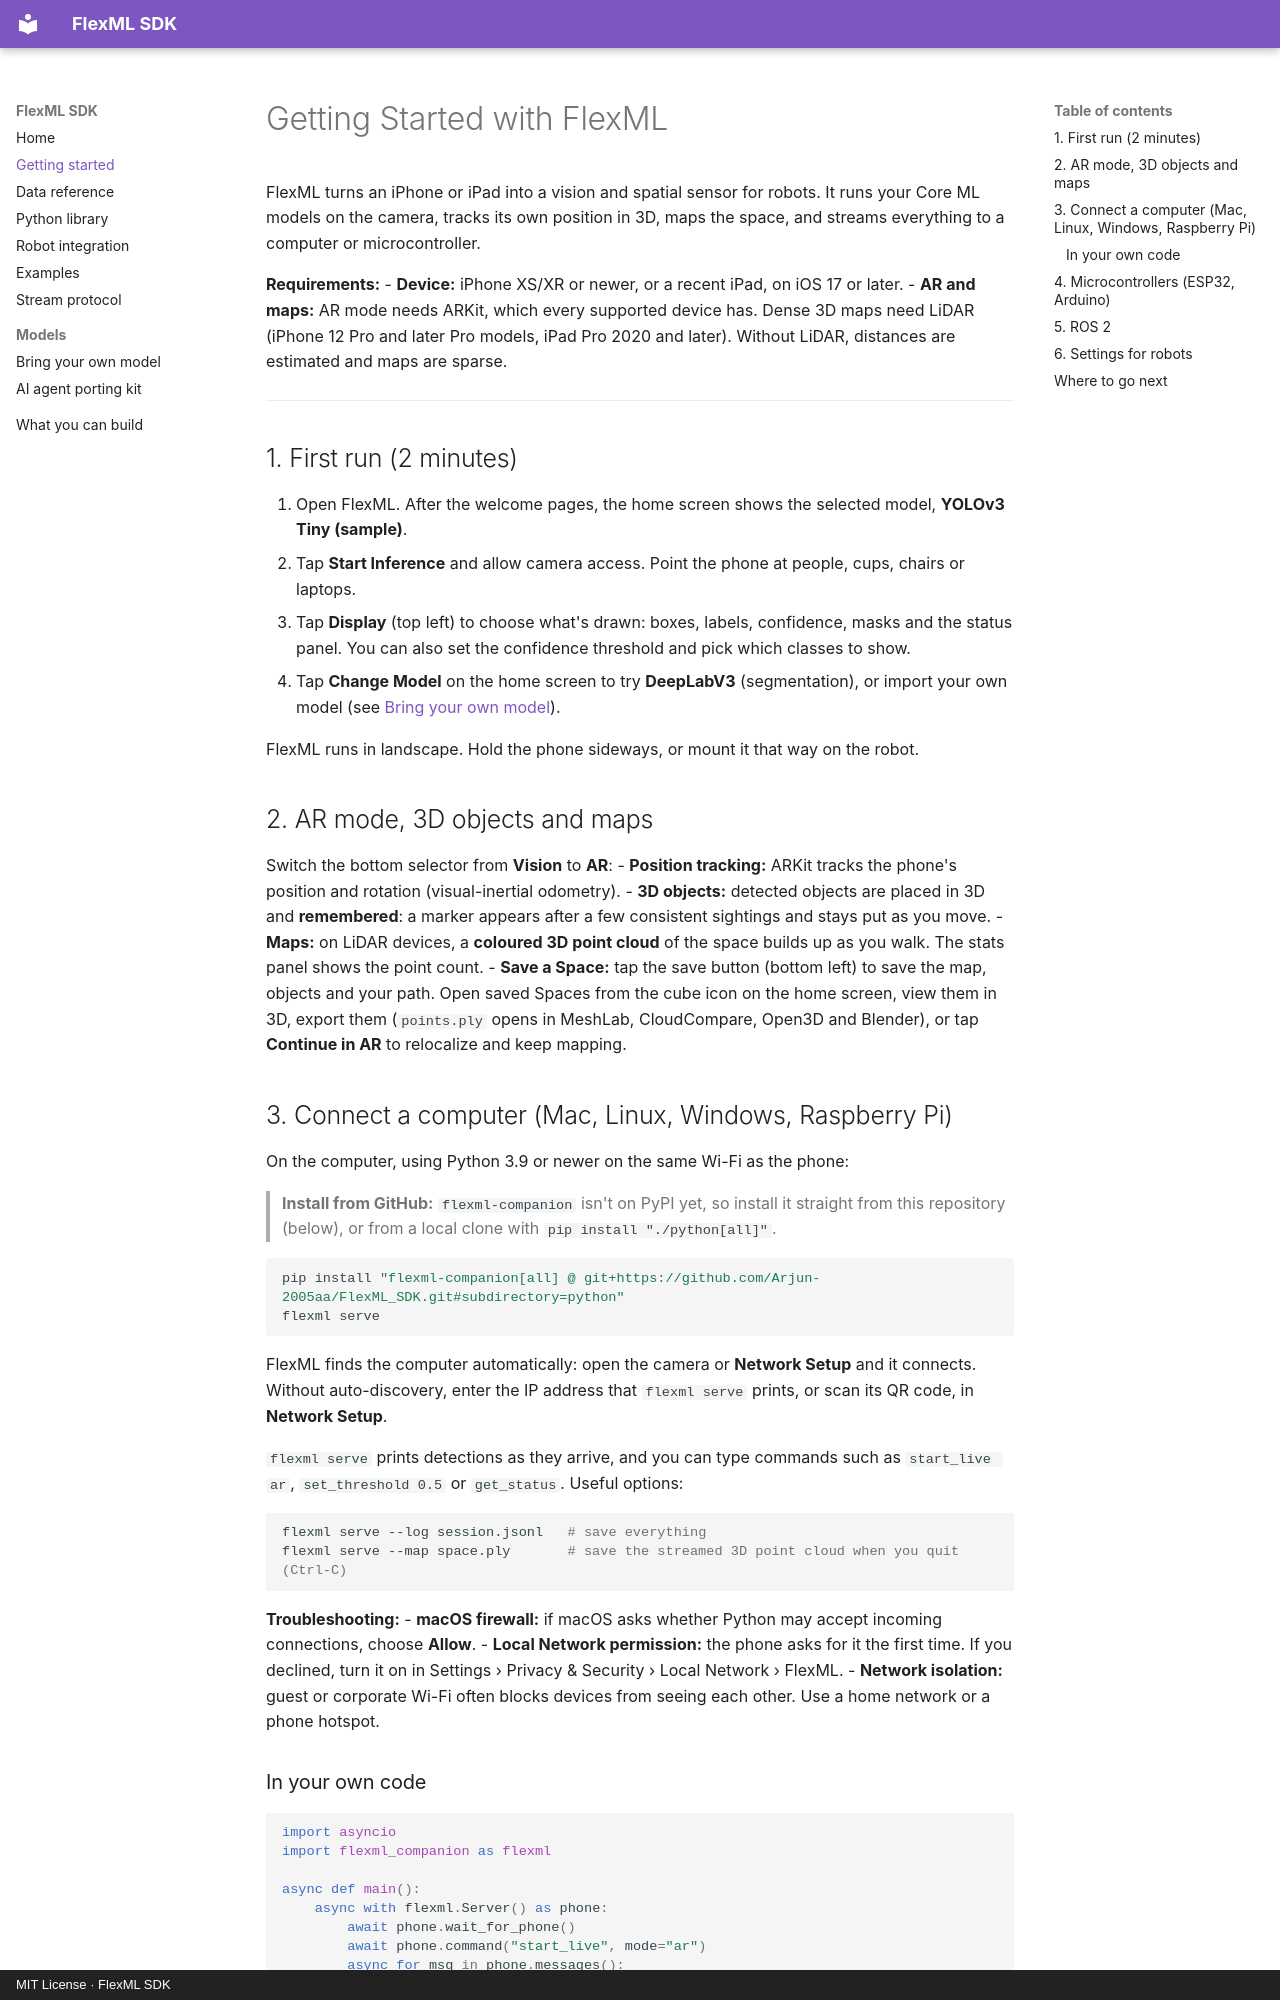

repository: Arjun-2005aa/FlexML_SDK · page: getting-started/index.html · generator: mkdocs · copyright: MIT License · FlexML SDK

# Getting Started with FlexML

FlexML turns an iPhone or iPad into a vision and spatial sensor for robots. It runs your Core ML models on the camera, tracks its own position in 3D, maps the space, and streams everything to a computer or microcontroller.

**Requirements:**
- **Device:** iPhone XS/XR or newer, or a recent iPad, on iOS 17 or later.
- **AR and maps:** AR mode needs ARKit, which every supported device has. Dense 3D maps need LiDAR (iPhone 12 Pro and later Pro models, iPad Pro 2020 and later). Without LiDAR, distances are estimated and maps are sparse.

---

## 1. First run (2 minutes)

1. Open FlexML. After the welcome pages, the home screen shows the selected model, **YOLOv3 Tiny (sample)**.
2. Tap **Start Inference** and allow camera access. Point the phone at people, cups, chairs or laptops.
3. Tap **Display** (top left) to choose what's drawn: boxes, labels, confidence, masks and the status panel. You can also set the confidence threshold and pick which classes to show.
4. Tap **Change Model** on the home screen to try **DeepLabV3** (segmentation), or import your own model (see [Bring your own model](bring-your-own-model.md)).

FlexML runs in landscape. Hold the phone sideways, or mount it that way on the robot.

## 2. AR mode, 3D objects and maps

Switch the bottom selector from **Vision** to **AR**:
- **Position tracking:** ARKit tracks the phone's position and rotation (visual-inertial odometry).
- **3D objects:** detected objects are placed in 3D and **remembered**: a marker appears after a few consistent sightings and stays put as you move.
- **Maps:** on LiDAR devices, a **coloured 3D point cloud** of the space builds up as you walk. The stats panel shows the point count.
- **Save a Space:** tap the save button (bottom left) to save the map, objects and your path. Open saved Spaces from the cube icon on the home screen, view them in 3D, export them (`points.ply` opens in MeshLab, CloudCompare, Open3D and Blender), or tap **Continue in AR** to relocalize and keep mapping.

## 3. Connect a computer (Mac, Linux, Windows, Raspberry Pi)

On the computer, using Python 3.9 or newer on the same Wi-Fi as the phone:

> **Install from GitHub:** `flexml-companion` isn't on PyPI yet, so install it straight from this repository (below), or from a local clone with `pip install "./python[all]"`.

```bash
pip install "flexml-companion[all] @ git+https://github.com/Arjun-2005aa/FlexML_SDK.git#subdirectory=python"
flexml serve
```

FlexML finds the computer automatically: open the camera or **Network Setup** and it connects. Without auto-discovery, enter the IP address that `flexml serve` prints, or scan its QR code, in **Network Setup**.

`flexml serve` prints detections as they arrive, and you can type commands such as `start_live ar`, `set_threshold 0.5` or `get_status`. Useful options:

```bash
flexml serve --log session.jsonl   # save everything
flexml serve --map space.ply       # save the streamed 3D point cloud when you quit (Ctrl-C)
```

**Troubleshooting:**
- **macOS firewall:** if macOS asks whether Python may accept incoming connections, choose **Allow**.
- **Local Network permission:** the phone asks for it the first time. If you declined, turn it on in Settings › Privacy & Security › Local Network › FlexML.
- **Network isolation:** guest or corporate Wi-Fi often blocks devices from seeing each other. Use a home network or a phone hotspot.
